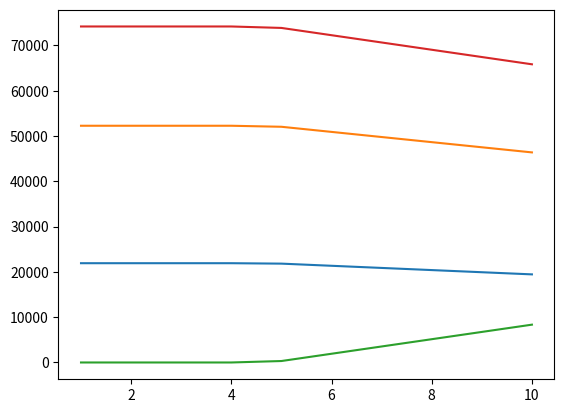

Generate this figure with matplotlib:
import pandas as pd
import matplotlib.pyplot as plt
import numpy as np

# Variables
households = 0 # No of households
solar = 0.31 # % of solar
avesolargen = 25 # Average solar generation (kWh)
aveelecuse = 9 # Average electricity usage between 9-3pm (kWh)
bateff = 0.9 # Battery round-trip efficiency
retail = 0.29 # Retail cost of electricity ($)
buygrid = 0.135 # buy price from battery
sellgrid = 0.07 # sell price to battery
degredation = 0.02 # per year
lifetime = 10 # yearly
batterycost = 200 # $ per kWh
emmissions = 0.6564 # kg


# Functions
def HouseholdsWithSolar(): # Determines households with solar
    return households * solar

def TotalExcessPower(): # Determines maximum power
    return (avesolargen-aveelecuse) * HouseholdsWithSolar()

def ActualExcessPower(): # Determines actual power
    return round(TotalExcessPower() * bateff)

def OptimumBatterySize(): # Determines the optimum battery size
    return 1

def BatteryCost(): # Determines the battery cost
    return OptimumBatterySize() * 1000 * batterycost

def CheckDegredationCapacity(a, iteration):
    if (OptimumBatterySize() * 1000 * (1 - iteration * degredation)) > a:
        return a
    else: 
        return OptimumBatterySize() * 1000 * (1 - iteration * degredation)

def BuybackSaving(): # Creates lists of separate data
    savinglistyear = []
    savinglistday = []
    lifetimelist = []
    accumalatedsaving = []
    degradation = []
    councilsaving = []
    totalsaving = 0
    totalcouncil = 0
    ctotalsaving = 0
    oppurtunitycost = []

    totalcouncilsaving = []
    for i in range(0,lifetime):
        lifetimelist.append(i + 1)
        degradation.append((1 - i * degredation))
        savinglistday.append(round((retail - buygrid) * CheckDegredationCapacity(ActualExcessPower(), i), 5))
        savingyear = (retail - buygrid) * CheckDegredationCapacity(ActualExcessPower(), i) * 365
        savinglistyear.append(round(savingyear, 5))
        totalsaving = totalsaving + savingyear
        accumalatedsaving.append(totalsaving)
        ctotalsaving = (buygrid-sellgrid)*CheckDegredationCapacity(ActualExcessPower(), i)*365
        councilsaving.append(ctotalsaving)
        totalcouncil = totalcouncil + ctotalsaving
        totalcouncilsaving.append(totalcouncil)
        oppurtunitycost.append((retail-sellgrid) * (ActualExcessPower()-CheckDegredationCapacity(ActualExcessPower(), i))* 365)
        totsaving = []
        for i in range(0, len(totalcouncilsaving)):
            totsaving.append(councilsaving[i] + savinglistyear[i])    



    return lifetimelist, degradation, savinglistday, savinglistyear, accumalatedsaving, councilsaving, totalcouncilsaving, oppurtunitycost, totsaving

def Optimum(): # iterated through households until oppurtunity cost is reached when degredation starts to max out the capacity
   
    global households
    while True:
        lifetimelist, degradation, savinglistday, savinglistyear, accumalatedsaving, councilsaving, totalcouncilsaving, oppurtunitycost, totsaving = BuybackSaving() 
        count = 0; x = 0        
        for i in range(0, len(totsaving)):
            if oppurtunitycost[i] > 0:
                count += 1
                x += oppurtunitycost[i]
        if count > lifetime/2: # Change this value to however many years you want to maintain the towns maximum electricity usage
            break
        households += 1
    print(f"Ideal amount of: {households}.")
    print(f"Oppurtunity cost lost: {x}.")

def Graph():
    Optimum()
    lifetimelist, degradation, savinglistday, savinglistyear, accumalatedsaving, councilsaving, totalcouncilsaving, oppurtunitycost, totsaving = BuybackSaving()    
    totsaving = []
    for i in range(0, len(totalcouncilsaving)):
        totsaving.append(councilsaving[i] + savinglistyear[i])

    plt.plot(lifetimelist, councilsaving, lifetimelist, savinglistyear, lifetimelist, oppurtunitycost, lifetimelist, totsaving)
    plt.show()

def GraphSave():
    Optimum()
    lifetimelist, degradation, savinglistday, savinglistyear, accumalatedsaving, councilsaving, totalcouncilsaving, oppurtunitycost, totsaving = BuybackSaving()    
    totsaving = []
    for i in range(0, len(totalcouncilsaving)):
        totsaving.append(councilsaving[i] + savinglistyear[i])

    plt.plot(lifetimelist, councilsaving, lifetimelist, savinglistyear, lifetimelist, oppurtunitycost, lifetimelist, totsaving)
    plt.savefig("Optimum Oppurtunity Cost.png")

Optimum()
Graph()
#GraphSave()
